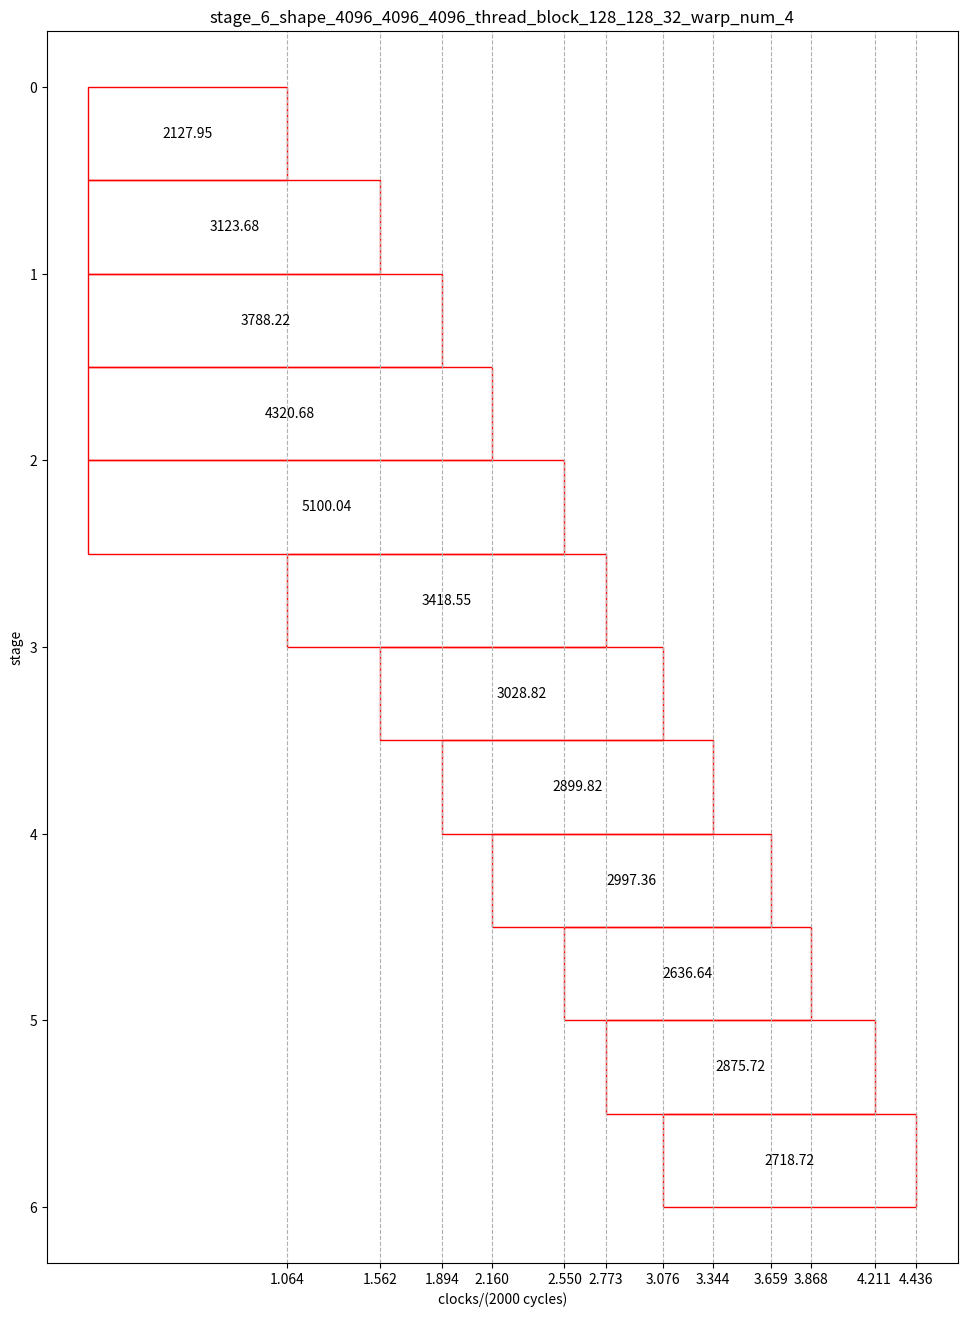

Python code for this plot:
import matplotlib.pyplot as plt
import matplotlib.patches as patches

FIXED_WIDTH = 0.5
SCALE = 2000
ticks = []

def draw_adjustable_rectangle(ax: plt.Axes, start_locate: float, end_locate: float, width_locate: float, x_limit: float = 30, y_limit: float = 10):
    assert start_locate < end_locate
    height = end_locate - start_locate

    # Draw the rectangle
    rectangle = patches.Rectangle((start_locate, width_locate), height,
                                  FIXED_WIDTH, linewidth=1, edgecolor='r', facecolor='none')
    # plot a num in the middle of the rectangle
    ax.text(start_locate + height / 2, width_locate + FIXED_WIDTH / 2, f'{height * SCALE:.2f}', ha='center', va='center')
    ax.add_patch(rectangle)
    ax.axis('scaled')
    ticks.append(end_locate)


def grid_and_save(ax: plt.Axes, pic_name: str):
    ax.grid(which='major', axis='x', linestyle='--')
    ax.invert_yaxis()
    ax.set_xticks(ticks)
    ax.set_xlabel(f'clocks/({SCALE} cycles)')
    ax.set_ylabel('stage')
    ax.set_title(pic_name)
    plt.savefig(pic_name + '.png')


if __name__ == '__main__':
    stage = 6
    shape = (4096, 4096, 4096)
    thread_block = (128, 128, 32)
    warp_num = 4
    fig, ax = plt.subplots()
    fig.set_size_inches(20, 16)
    pic_name = f'stage_{stage}_shape_{shape[0]}_{shape[1]}_{shape[2]}_thread_block_{thread_block[0]}_{thread_block[1]}_{thread_block[2]}_warp_num_{warp_num}'
    start_time = 2127.95
    sync_time = [
        995.727,
        1660.27,
        2192.73,
        2972.09,
        3418.55,
        4024.55,
        4560.09,
        5190.09,
        5608.73,
        6294.27,
        6743.27,
    ]
    # scale the time
    start_time /= SCALE
    sync_time = [i / SCALE for i in sync_time]

    # Set axis limits
    ax.set_xlim(0, sync_time[-1] + start_time)
    ax.set_ylim(0, (len(sync_time) + 1) * FIXED_WIDTH)
    # div 10 to scale
    # start_time /= 500
    # sync_time = [i / 500 for i in sync_time]

    for i in range(len(sync_time) + 1):
        if (i == 0):
            draw_adjustable_rectangle(ax, 0, start_time, FIXED_WIDTH*i)
        elif (i < stage - 1):
            draw_adjustable_rectangle(ax, 0, start_time + sync_time[i - 1], FIXED_WIDTH*i)
        elif (i == stage - 1):
            draw_adjustable_rectangle(ax, start_time, start_time + sync_time[i - 1], FIXED_WIDTH*i)
        else:
            draw_adjustable_rectangle(ax, start_time + sync_time[i - stage], start_time + sync_time[i - 1], FIXED_WIDTH*i)
        # plt.axis('scaled')

    grid_and_save(ax, pic_name)
